Dataset: Data (GitHub, Doggy666/MyRoboticsStuff). Classes: beans, cake, candy, cereal, chips, chocolate, coffee, corn, fish, flour, honey, jam, juice, milk, nuts, oil, pasta, rice, soda, spices, sugar, tea, tomato sauce, vinegar, water.

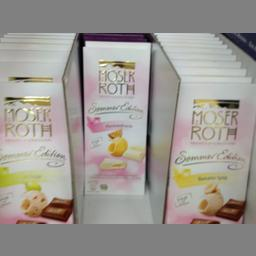
Label: chocolate

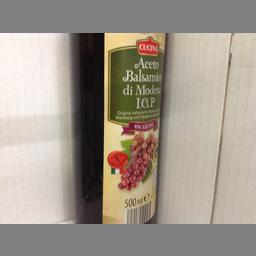
Label: vinegar

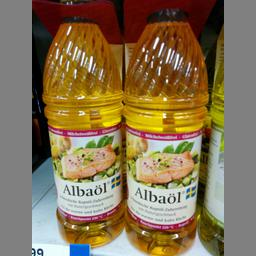
Label: oil

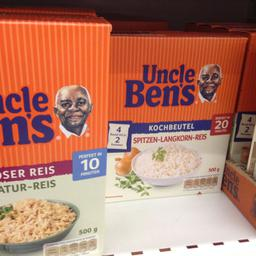
Label: rice

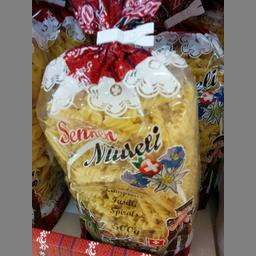
Label: pasta

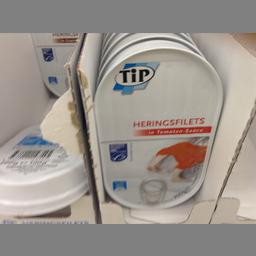
Label: fish
